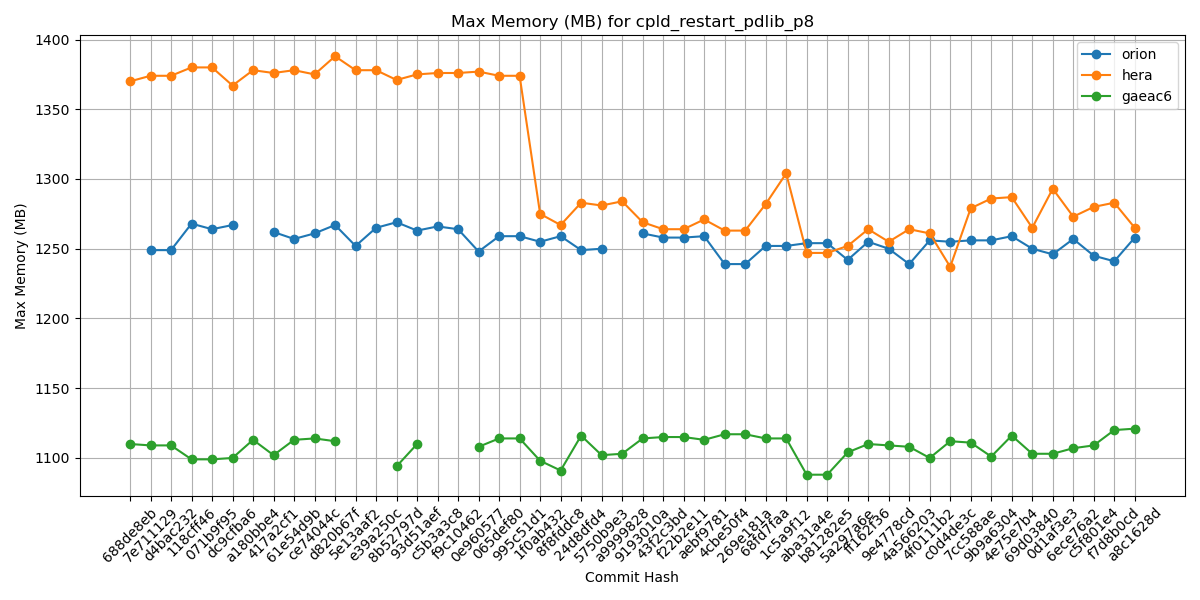

The table this chart was drawn from, first rows:
Hash, orion, hera, gaeac6
688de8eb, , 1370, 1110
7e711129, 1249, 1374, 1109
d4bac232, 1249, 1374, 1109
118cff46, 1268, 1380, 1099
071b9f95, 1264, 1380, 1099
dc9cfba6, 1267, 1367, 1100
a180bbe4, , 1378, 1113
417a2cf1, 1262, 1376, 1102
61e54d9b, 1257, 1378, 1113
ce74044c, 1261, 1375, 1114
d820b67f, 1267, 1388, 1112
5e13aaf2, 1252, 1378, 
e39a250c, 1265, 1378, 
8b52797d, 1269, 1371, 1094
93d51aef, 1263, 1375, 1110
c5b3a3c8, 1266, 1376, 
f9c10462, 1264, 1376, 
0e960577, 1248, 1377, 1108
065def80, 1259, 1374, 1114
995c51d1, 1259, 1374, 1114
1f0ab432, 1255, 1275, 1098
8f8fddc8, 1259, 1267, 1091
24d8dfd4, 1249, 1283, 1116
5750b9e3, 1250, 1281, 1102
a9999828, , 1284, 1103
9193010a, 1261, 1269, 1114
43f2c3bd, 1258, 1264, 1115
f22b2e11, 1258, 1264, 1115
aebf9781, 1259, 1271, 1113
4cbe50f4, 1239, 1263, 1117
269e181a, 1239, 1263, 1117
68fd7faa, 1252, 1282, 1114
1c5a9f12, 1252, 1304, 1114
aba31a4e, 1254, 1247, 1088
b81282e5, 1254, 1247, 1088
5a297a6e, 1242, 1252, 1104
ff162f36, 1255, 1264, 1110
9e4778cd, 1250, 1255, 1109
4a566203, 1239, 1264, 1108
4f0111b2, 1256, 1261, 1100
c0d4de3c, 1255, 1237, 1112
7cc588ae, 1256, 1279, 1111
9b9a6304, 1256, 1286, 1101
4e75e7b4, 1259, 1287, 1116
69d03840, 1250, 1265, 1103
0d1af3e3, 1246, 1293, 1103
6ece76a2, 1257, 1273, 1107
c5f801e4, 1245, 1280, 1109
f7d8b0cd, 1241, 1283, 1120
a8c1628d, 1258, 1265, 1121
